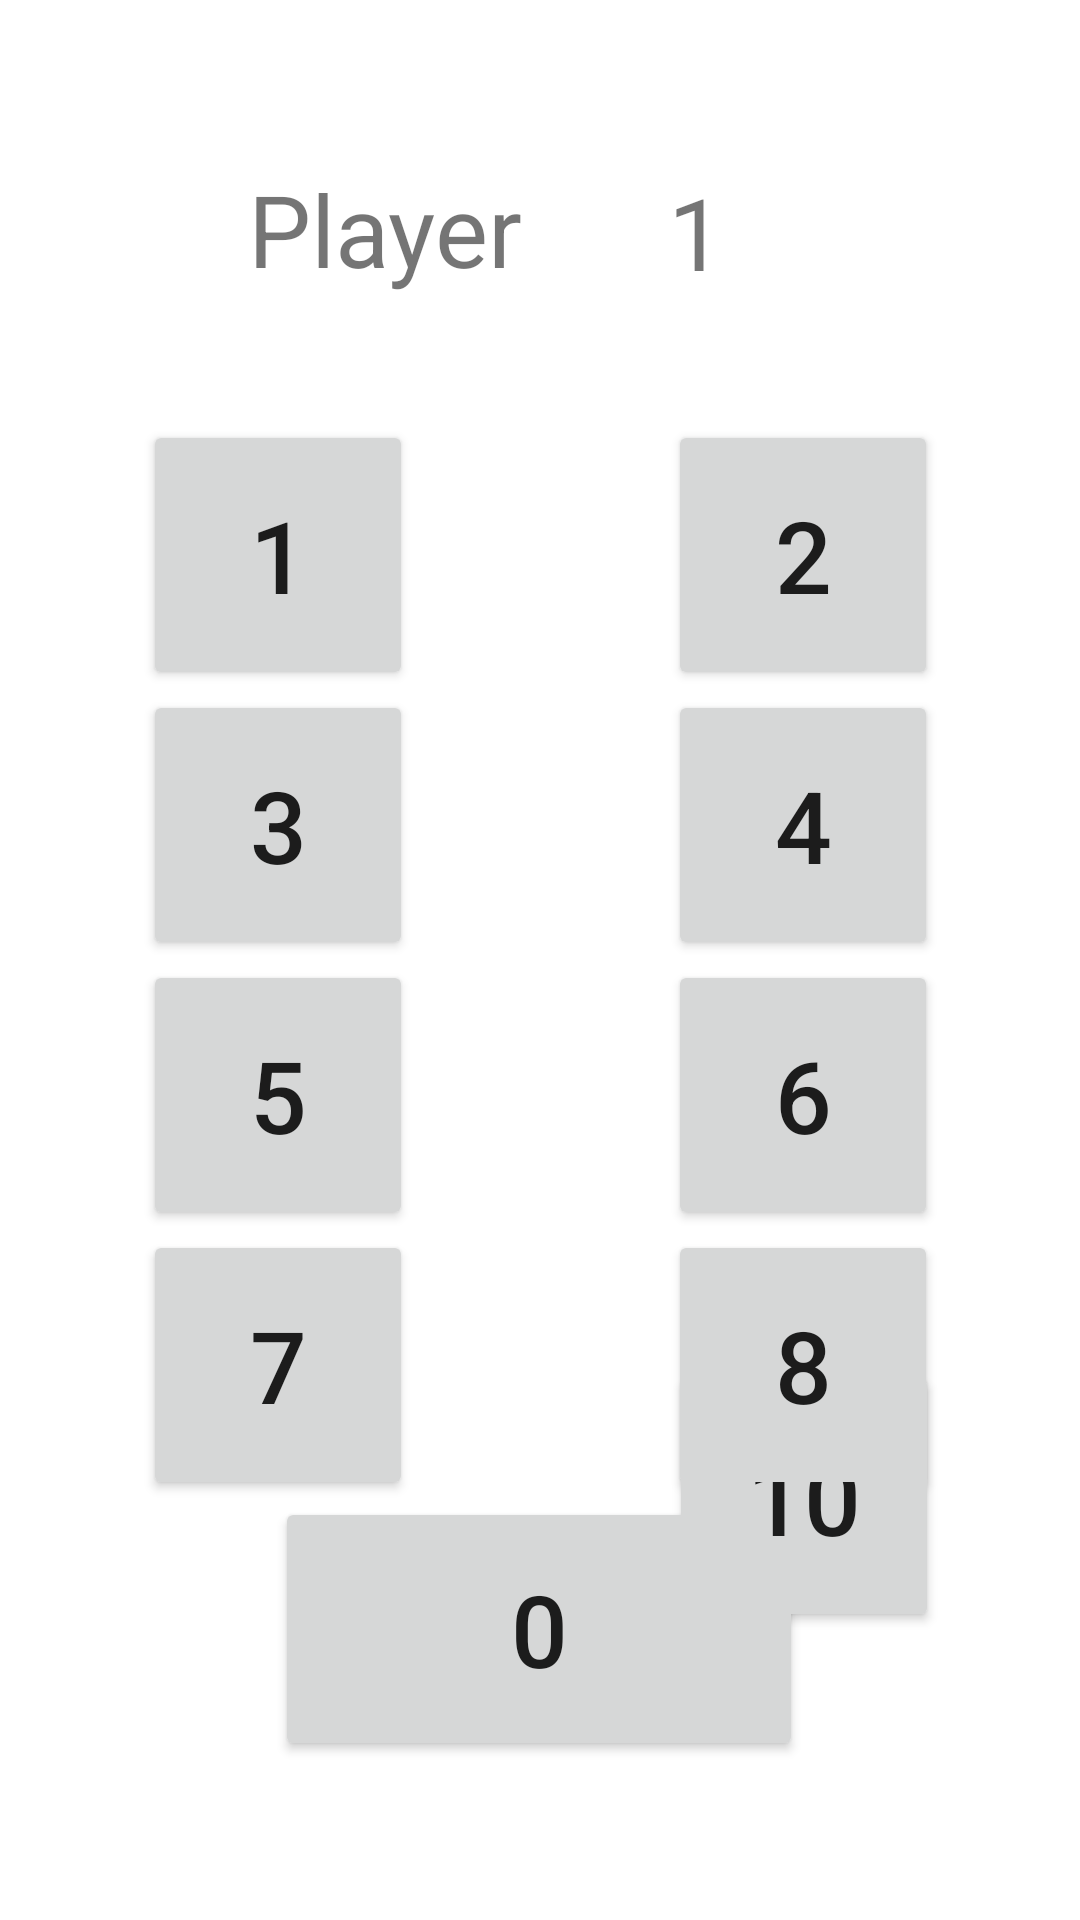

Produce the Android XML layout that renders to this screen, including the resource entries it uses.
<!-- AndroidManifest.xml: application theme Theme.ABC5Dasar -->
<!-- res/layout/activity_game.xml -->
<?xml version="1.0" encoding="utf-8"?>
<androidx.constraintlayout.widget.ConstraintLayout xmlns:android="http://schemas.android.com/apk/res/android"
    xmlns:app="http://schemas.android.com/apk/res-auto"
    xmlns:tools="http://schemas.android.com/tools"
    android:layout_width="match_parent"
    android:layout_height="match_parent"
    tools:context=".Game">

    <Button
        android:id="@+id/button0"
        android:layout_width="176dp"
        android:layout_height="88dp"
        android:layout_marginStart="117dp"
        android:layout_marginEnd="118dp"
        android:layout_marginBottom="53dp"
        android:text="0"
        android:textSize="100px"
        app:layout_constraintBottom_toBottomOf="parent"
        app:layout_constraintEnd_toEndOf="parent"
        app:layout_constraintStart_toStartOf="parent" />

    <Button
        android:id="@+id/button10"
        android:layout_width="90dp"
        android:layout_height="90dp"
        android:layout_marginEnd="73dp"
        android:layout_marginBottom="1dp"
        android:text="10"
        android:textSize="100px"
        app:layout_constraintBottom_toTopOf="@+id/button0"
        app:layout_constraintEnd_toEndOf="parent"
        app:layout_constraintStart_toEndOf="@+id/button9"
        app:layout_constraintTop_toBottomOf="@+id/button8" />

    <Button
        android:id="@+id/button9"
        android:layout_width="90dp"
        android:layout_height="0dp"
        android:layout_marginStart="74dp"
        android:layout_marginEnd="85dp"
        android:layout_marginBottom="1dp"
        android:text="9"
        android:textSize="100px"
        app:layout_constraintBottom_toTopOf="@+id/button0"
        app:layout_constraintEnd_toStartOf="@+id/button10"
        app:layout_constraintStart_toStartOf="parent"
        app:layout_constraintTop_toBottomOf="@+id/button7" />

    <Button
        android:id="@+id/button1"
        android:layout_width="90dp"
        android:layout_height="90dp"
        android:layout_marginStart="73dp"
        android:layout_marginTop="35dp"
        android:layout_marginEnd="85dp"
        android:text="1"
        android:textSize="100px"
        app:layout_constraintEnd_toStartOf="@+id/button2"
        app:layout_constraintStart_toStartOf="parent"
        app:layout_constraintTop_toBottomOf="@+id/textView3" />

    <Button
        android:id="@+id/button2"
        android:layout_width="90dp"
        android:layout_height="90dp"
        android:layout_marginTop="35dp"
        android:layout_marginEnd="73dp"
        android:text="2"
        android:textSize="100px"
        app:layout_constraintEnd_toEndOf="parent"
        app:layout_constraintStart_toEndOf="@+id/button1"
        app:layout_constraintTop_toBottomOf="@+id/PlayerNum" />

    <Button
        android:id="@+id/button3"
        android:layout_width="90dp"
        android:layout_height="90dp"
        android:layout_marginStart="73dp"
        android:layout_marginEnd="85dp"
        android:text="3"
        android:textSize="100px"
        app:layout_constraintEnd_toStartOf="@+id/button4"
        app:layout_constraintStart_toStartOf="parent"
        app:layout_constraintTop_toBottomOf="@+id/button1" />

    <Button
        android:id="@+id/button4"
        android:layout_width="90dp"
        android:layout_height="90dp"
        android:layout_marginEnd="73dp"
        android:text="4"
        android:textSize="100px"
        app:layout_constraintEnd_toEndOf="parent"
        app:layout_constraintStart_toEndOf="@+id/button3"
        app:layout_constraintTop_toBottomOf="@+id/button2" />

    <Button
        android:id="@+id/button5"
        android:layout_width="90dp"
        android:layout_height="90dp"
        android:layout_marginStart="73dp"
        android:layout_marginEnd="85dp"
        android:text="5"
        android:textSize="100px"
        app:layout_constraintEnd_toStartOf="@+id/button6"
        app:layout_constraintStart_toStartOf="parent"
        app:layout_constraintTop_toBottomOf="@+id/button3" />

    <Button
        android:id="@+id/button6"
        android:layout_width="90dp"
        android:layout_height="90dp"
        android:layout_marginEnd="73dp"
        android:text="6"
        android:textSize="100px"
        app:layout_constraintEnd_toEndOf="parent"
        app:layout_constraintStart_toEndOf="@+id/button5"
        app:layout_constraintTop_toBottomOf="@+id/button4" />

    <Button
        android:id="@+id/button7"
        android:layout_width="90dp"
        android:layout_height="90dp"
        android:layout_marginStart="73dp"
        android:layout_marginEnd="85dp"
        android:text="7"
        android:textSize="100px"
        app:layout_constraintEnd_toStartOf="@+id/button8"
        app:layout_constraintStart_toStartOf="parent"
        app:layout_constraintTop_toBottomOf="@+id/button5" />

    <Button
        android:id="@+id/button8"
        android:layout_width="90dp"
        android:layout_height="90dp"
        android:layout_marginEnd="73dp"
        android:text="8"
        android:textSize="100px"
        app:layout_constraintEnd_toEndOf="parent"
        app:layout_constraintStart_toEndOf="@+id/button7"
        app:layout_constraintTop_toBottomOf="@+id/button6" />

    <TextView
        android:id="@+id/textView3"
        android:layout_width="140dp"
        android:layout_height="51dp"
        android:layout_marginStart="108dp"
        android:layout_marginTop="54dp"
        android:text="Player"
        android:textSize="100px"
        app:layout_constraintEnd_toStartOf="@+id/PlayerNum"
        app:layout_constraintStart_toStartOf="parent"
        app:layout_constraintTop_toTopOf="parent" />

    <TextView
        android:id="@+id/PlayerNum"
        android:layout_width="68dp"
        android:layout_height="50dp"
        android:layout_marginTop="55dp"
        android:layout_marginEnd="95dp"
        android:layout_marginBottom="35dp"
        android:text="1"
        android:textSize="100px"
        app:layout_constraintBottom_toTopOf="@+id/button2"
        app:layout_constraintEnd_toEndOf="parent"
        app:layout_constraintStart_toEndOf="@+id/textView3"
        app:layout_constraintTop_toTopOf="parent" />
</androidx.constraintlayout.widget.ConstraintLayout>
<!-- resources referenced by this layout -->
<resources>
  <style name="Theme.ABC5Dasar" parent="Theme.MaterialComponents.DayNight.DarkActionBar">
          
          <item name="colorPrimary">@color/purple_500</item>
          <item name="colorPrimaryVariant">@color/purple_700</item>
          <item name="colorOnPrimary">@color/white</item>
          
          <item name="colorSecondary">@color/teal_200</item>
          <item name="colorSecondaryVariant">@color/teal_700</item>
          <item name="colorOnSecondary">@color/black</item>
          
          <item name="android:statusBarColor" tools:targetApi="l">?attr/colorPrimaryVariant</item>
          
      </style>
  <!-- not gathered from this repository: default colours our renderer supplied (Android Studio template values) -->
  <color name="purple_500">#FF6200EE</color>
  <color name="purple_700">#FF3700B3</color>
  <color name="teal_200">#FF03DAC5</color>
  <color name="teal_700">#FF018786</color>
  <color name="black">#FF000000</color>
  <color name="white">#FFFFFFFF</color>
</resources>
